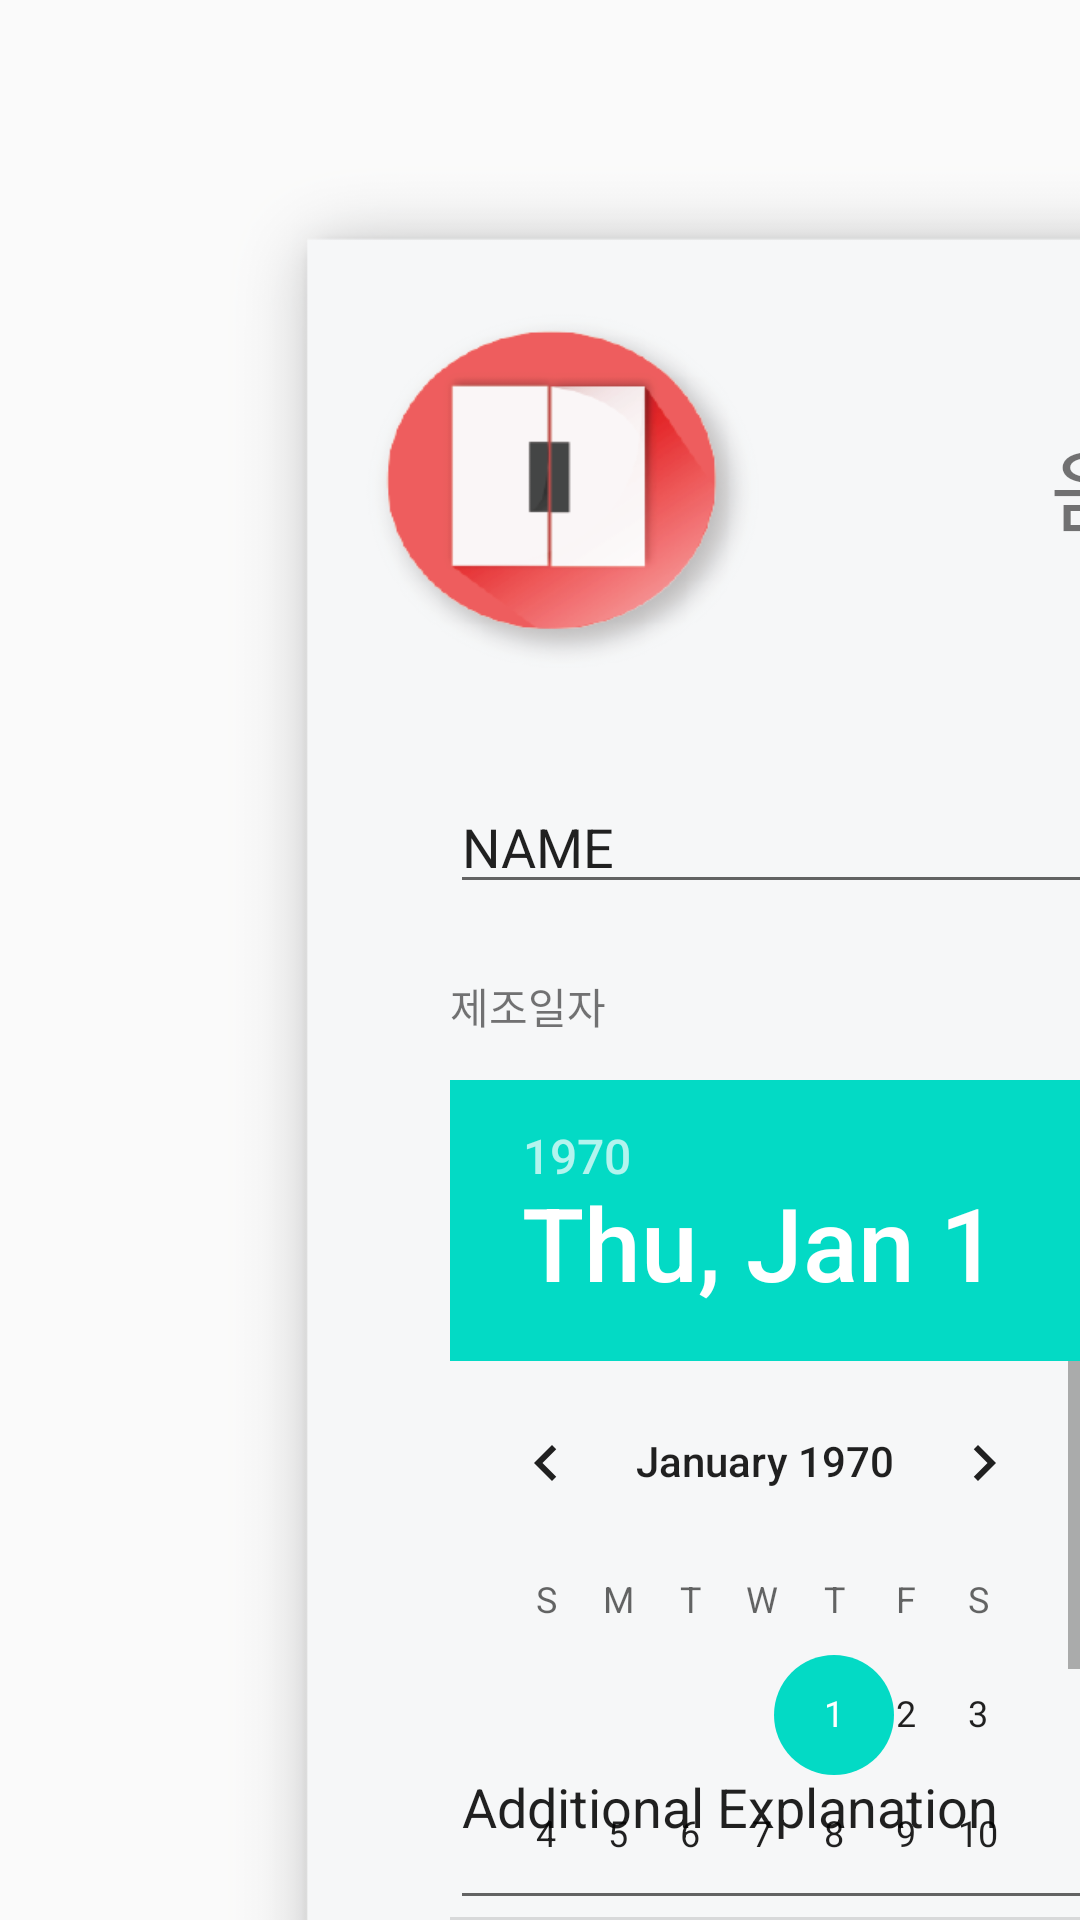

Android layout source for this screen:
<!-- AndroidManifest.xml: application theme AppTheme -->
<!-- res/layout/ref_d.xml -->
<?xml version="1.0" encoding="utf-8"?>
<android.support.constraint.ConstraintLayout
    xmlns:android="http://schemas.android.com/apk/res/android"
    xmlns:tools="http://schemas.android.com/tools"
    android:layout_width="match_parent"
    android:layout_height="match_parent">

    
    <LinearLayout
        android:layout_width="wrap_content"
        android:layout_height="wrap_content"
        android:paddingTop="50dp"
        android:paddingLeft="50dp"
        >
        <ImageView
            android:layout_width="700dp"
            android:layout_height="800dp"
            android:background="@drawable/join_bg"
            />
    </LinearLayout>
    <LinearLayout
        android:layout_width="wrap_content"
        android:layout_height="wrap_content"
        android:paddingTop="140dp"
        android:paddingLeft="350dp"
        >
        <TextView
            android:layout_width="600dp"
            android:layout_height="800dp"
            android:text="음식 추가"
            android:textSize="30dp"
            />
    </LinearLayout>

    <LinearLayout
        android:layout_width="match_parent"
        android:layout_height="match_parent"
        android:paddingTop="740dp"
        android:paddingLeft="650dp"
        >

        <Button
            android:id="@+id/Binsert"
            android:layout_width="100dp"
            android:layout_height="100dp"
            android:background="@drawable/add_button"
            />

    </LinearLayout>


    <LinearLayout
        android:layout_width="wrap_content"
        android:layout_height="wrap_content"
        android:paddingTop="260dp"
        android:paddingLeft="150dp"
        >
        <EditText
            android:id="@+id/TName"
            android:layout_width="500dp"
            android:layout_height="wrap_content"
            android:text="NAME"
            />
    </LinearLayout>
    <LinearLayout
        android:layout_width="match_parent"
        android:layout_height="match_parent"
        android:paddingTop="325dp"
        android:paddingLeft="150dp"
        >
        <TextView
            android:layout_width="match_parent"
            android:layout_height="match_parent"
            android:text="제조일자"
            />
    </LinearLayout>
    <LinearLayout
        android:layout_width="match_parent"
        android:layout_height="match_parent"
        android:paddingTop="325dp"
        android:paddingLeft="420dp"
        >
        <TextView
            android:layout_width="match_parent"
            android:layout_height="match_parent"
            android:text="유통기한"
            />
    </LinearLayout>
    <LinearLayout xmlns:android="http://schemas.android.com/apk/res/android"

        xmlns:tools="http://schemas.android.com/tools"

        android:layout_width="match_parent"

        android:layout_height="match_parent"

        android:orientation="vertical"
        android:paddingTop="360dp"
        android:paddingLeft="150dp"

        >

        <DatePicker

            android:id="@+id/datepicker_start"

            android:layout_width="wrap_content"

            android:layout_height="wrap_content"

            android:calendarViewShown="false"

            />


    </LinearLayout>
    <LinearLayout xmlns:android="http://schemas.android.com/apk/res/android"

        xmlns:tools="http://schemas.android.com/tools"

        android:layout_width="match_parent"

        android:layout_height="match_parent"

        android:orientation="vertical"
        android:paddingTop="360dp"
        android:paddingLeft="420dp"

        >

        <DatePicker

            android:id="@+id/datepicker_finish"

            android:layout_width="wrap_content"

            android:layout_height="wrap_content"

            android:calendarViewShown="false"

            />


    </LinearLayout>
    <LinearLayout
        android:layout_width="match_parent"
        android:layout_height="match_parent"
        android:paddingTop="580dp"
        android:paddingLeft="150dp"
        >

        <EditText android:id="@+id/Tcontent"
            android:layout_width="500dp" android:layout_height="wrap_content"
            android:lines="5" android:gravity="top|left" android:inputType="textMultiLine"
            android:scrollHorizontally="false"
            android:minWidth="10.0dip"
            android:maxWidth="5.0dip"
            android:text="Additional Explanation"
            />

    </LinearLayout>



    <LinearLayout
        android:layout_width="match_parent"
        android:layout_height="match_parent"
        android:paddingTop="850dp"
        >

        <ImageView
            android:layout_width="match_parent"
            android:layout_height="wrap_content"
            android:background="@drawable/line"
            />
    </LinearLayout>
    <LinearLayout
        android:layout_width="wrap_content"
        android:layout_height="match_parent"
        android:paddingTop="830dp"
        android:paddingLeft="330dp"
        >
        <TextView
            android:layout_width="match_parent"
            android:layout_height="match_parent"
            android:text="냉장고 안 재료"
            android:textSize="20dp"
            />
    </LinearLayout>
    <LinearLayout
        android:layout_width="match_parent"
        android:layout_height="match_parent"
        android:paddingLeft="250dp"
        android:paddingTop="730dp"
        >

        <android.support.v7.widget.RecyclerView
            android:id="@+id/recyclerview"
            android:layout_width="326dp"
            android:layout_height="match_parent"
            android:paddingTop="150dp" />
    </LinearLayout>

</android.support.constraint.ConstraintLayout>
<!-- resources referenced by this layout -->
<resources>
  <!-- drawable add_button: png bitmap (drawable-xxhdpi, 54423 bytes) -->
  <!-- drawable join_bg: png bitmap (drawable-xxhdpi, 86454 bytes) -->
  <!-- drawable line: png bitmap (drawable-xxhdpi, 234 bytes) -->
  <style name="AppTheme" parent="Theme.AppCompat.Light.NoActionBar">
          
          <item name="colorPrimary">@color/colorPrimary</item>
          <item name="colorPrimaryDark">@color/colorPrimaryDark</item>
          <item name="colorAccent">@color/colorAccent</item>
      </style>
  <!-- not gathered from this repository: default colours our renderer supplied (Android Studio template values) -->
  <color name="colorPrimary">#FF6200EE</color>
  <color name="colorPrimaryDark">#FF3700B3</color>
  <color name="colorAccent">#FF03DAC5</color>
</resources>
